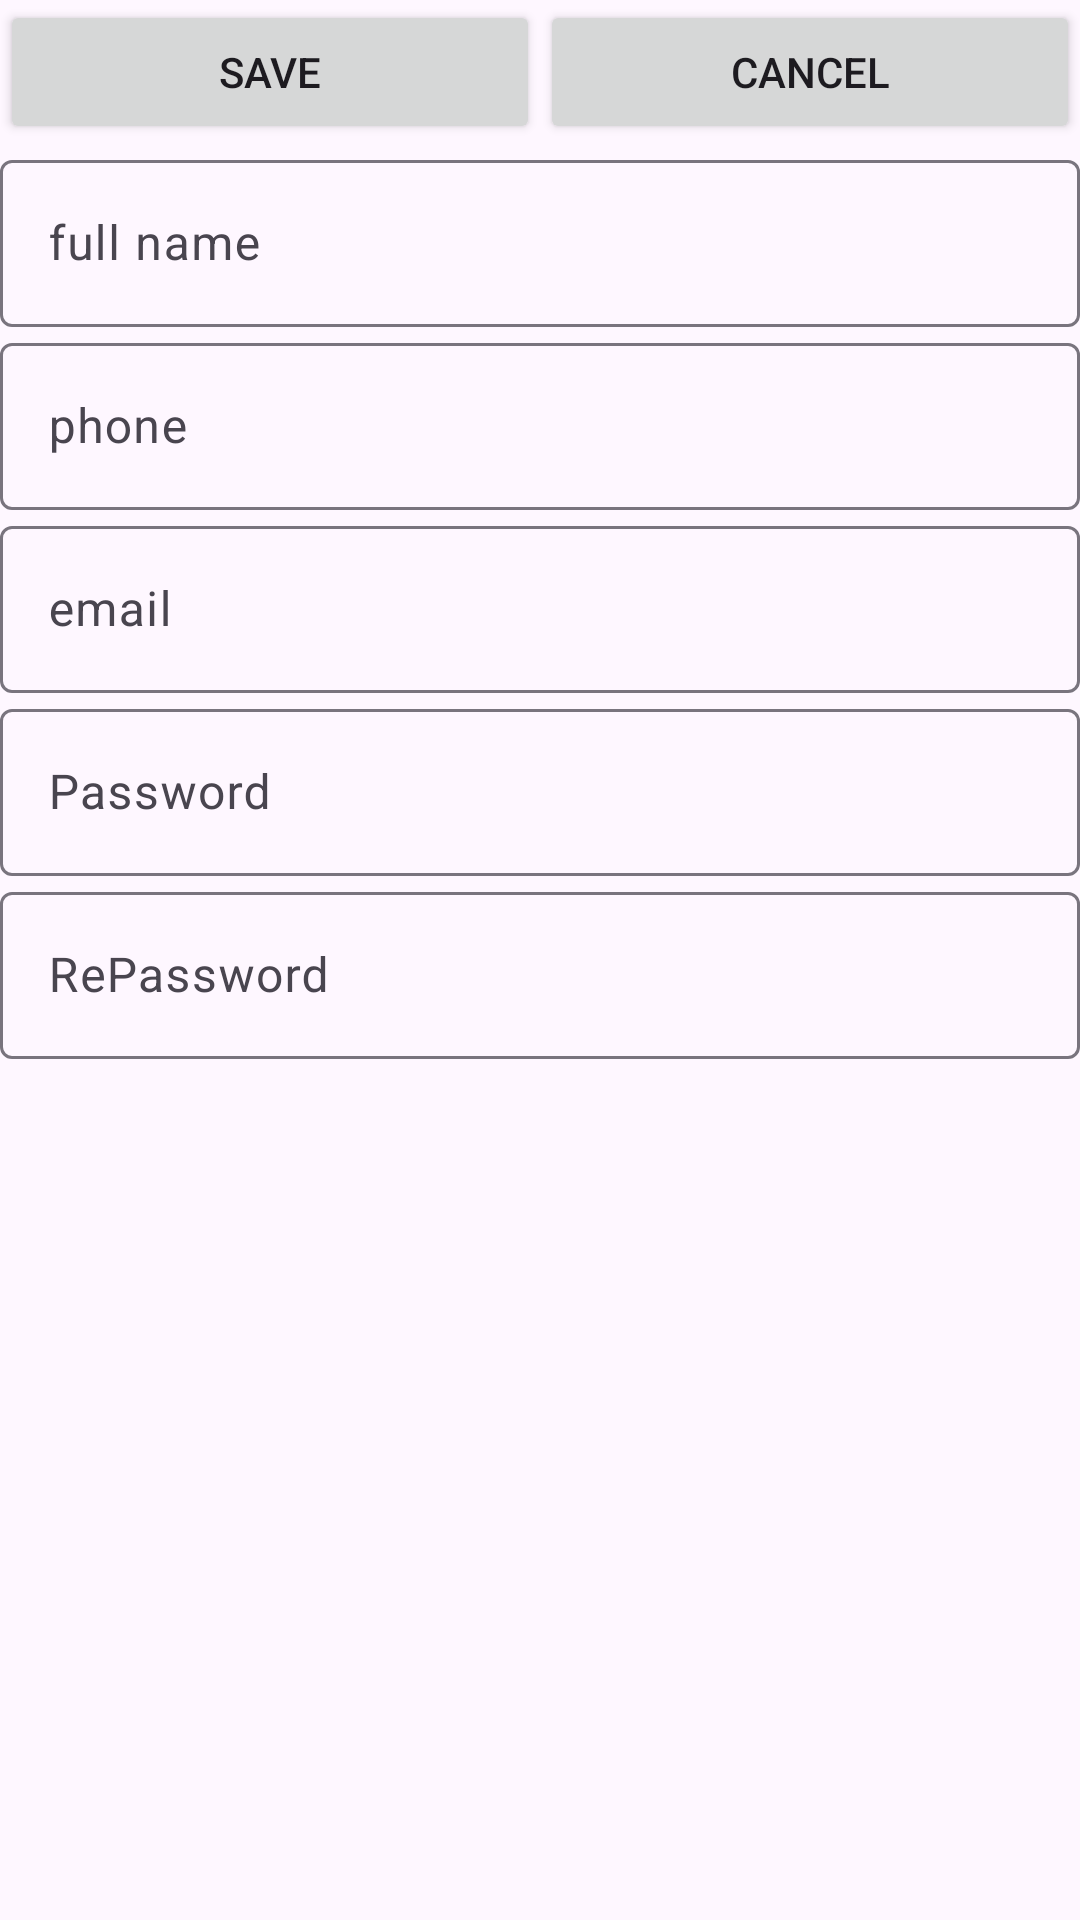

Here is an Android app screen rendered from its layout file. Give the layout XML and the strings, colors and styles it references.
<!-- AndroidManifest.xml: application theme Theme.AliFinalProject -->
<!-- res/layout/activity_sign_up.xml -->
<?xml version="1.0" encoding="utf-8"?>
<LinearLayout xmlns:android="http://schemas.android.com/apk/res/android"
    xmlns:app="http://schemas.android.com/apk/res-auto"
    xmlns:tools="http://schemas.android.com/tools"
    android:id="@+id/main"
    android:layout_width="match_parent"
    android:layout_height="match_parent"
    android:orientation="vertical"
    tools:context=".SignUpActivity">

    <LinearLayout
        android:layout_width="match_parent"
        android:layout_height="wrap_content"
        android:orientation="horizontal">

        <Button
            android:id="@+id/btnSave"
            android:layout_width="wrap_content"
            android:layout_height="wrap_content"
            android:layout_weight="1"
            android:text="SAVE" />

        <Button
            android:id="@+id/btnCancel"
            android:layout_width="wrap_content"
            android:layout_height="wrap_content"
            android:layout_weight="1"
            android:text="CANCEL" />
    </LinearLayout>

    <com.google.android.material.textfield.TextInputLayout
        android:layout_width="match_parent"
        android:layout_height="wrap_content"
        android:orientation="horizontal">

        <com.google.android.material.textfield.TextInputEditText
            android:id="@+id/etFullName"
            android:layout_width="match_parent"
            android:layout_height="wrap_content"
            android:hint="full name" />
    </com.google.android.material.textfield.TextInputLayout>

    <com.google.android.material.textfield.TextInputLayout
        android:layout_width="match_parent"
        android:layout_height="wrap_content">

        <com.google.android.material.textfield.TextInputEditText
            android:id="@+id/etPhone"
            android:layout_width="match_parent"
            android:layout_height="wrap_content"
            android:hint="phone" />
    </com.google.android.material.textfield.TextInputLayout>

    <com.google.android.material.textfield.TextInputLayout
        android:layout_width="match_parent"
        android:layout_height="wrap_content">

        <com.google.android.material.textfield.TextInputEditText
            android:id="@+id/etEmail"
            android:layout_width="match_parent"
            android:layout_height="wrap_content"
            android:hint="email" />
    </com.google.android.material.textfield.TextInputLayout>

    <com.google.android.material.textfield.TextInputLayout
        android:layout_width="match_parent"
        android:layout_height="wrap_content">

        <com.google.android.material.textfield.TextInputEditText
            android:id="@+id/etPassword"
            android:layout_width="match_parent"
            android:layout_height="wrap_content"
            android:hint="Password" />
    </com.google.android.material.textfield.TextInputLayout>

    <com.google.android.material.textfield.TextInputLayout
        android:layout_width="match_parent"
        android:layout_height="match_parent">

        <com.google.android.material.textfield.TextInputEditText
            android:id="@+id/etRePassword"
            android:layout_width="match_parent"
            android:layout_height="wrap_content"
            android:hint="RePassword" />
    </com.google.android.material.textfield.TextInputLayout>

</LinearLayout>
<!-- resources referenced by this layout -->
<resources>
  <style name="Theme.AliFinalProject" parent="Base.Theme.AliFinalProject" />
  <style name="Base.Theme.AliFinalProject" parent="Theme.Material3.DayNight.NoActionBar">
          
          
      </style>
</resources>
